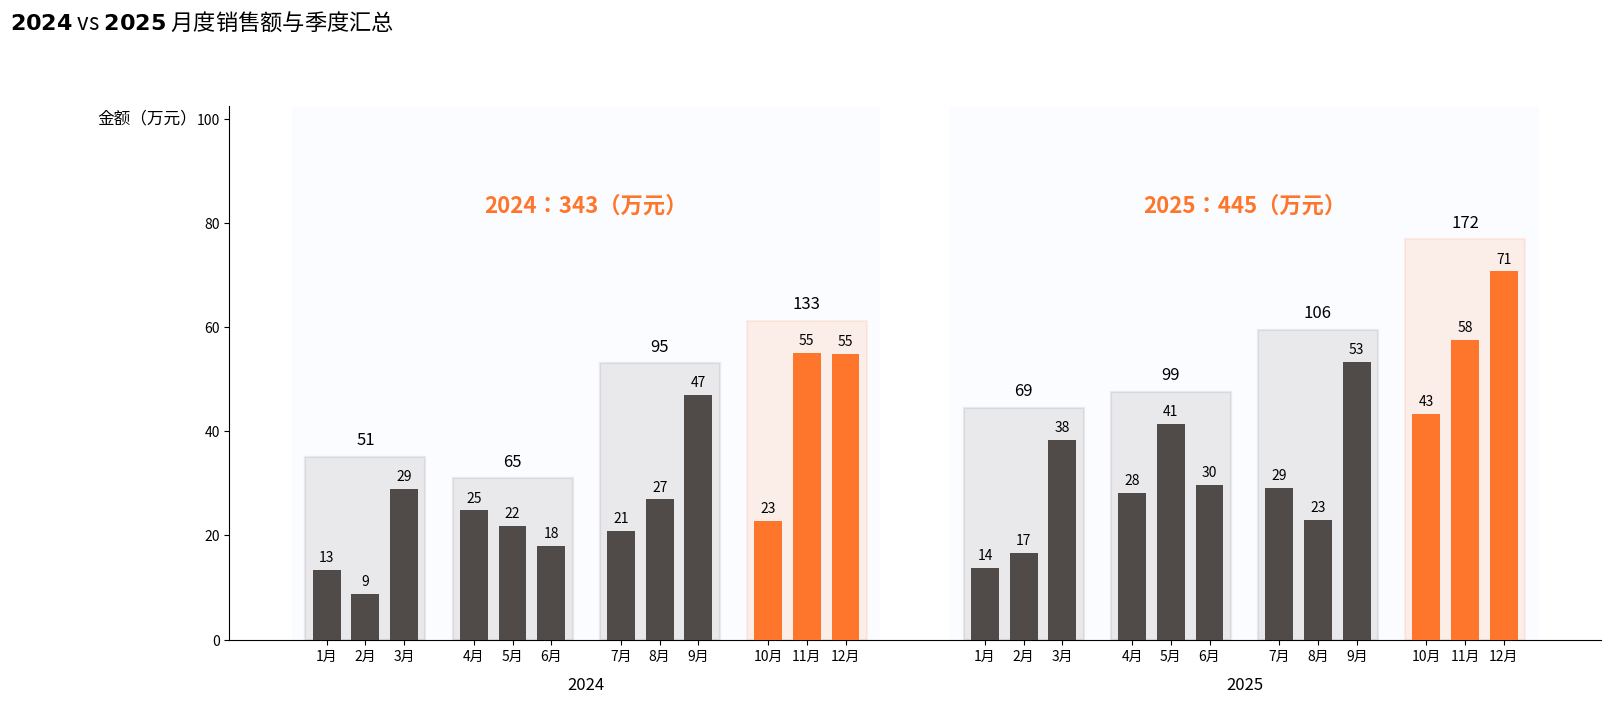

This chart was generated by the following Python code:
import numpy as np
import matplotlib as mpl
import matplotlib.pyplot as plt
from matplotlib import font_manager
from matplotlib.patches import Rectangle


def set_cn_font():
    candidates = [
        r"C:\Windows\Fonts\msyh.ttc",
        r"C:\Windows\Fonts\msyh.ttf",
        r"C:\Windows\Fonts\simhei.ttf",
        r"C:\Windows\Fonts\simsun.ttc",
    ]
    for fp in candidates:
        try:
            font_manager.fontManager.addfont(fp)
            prop = font_manager.FontProperties(fname=fp)
            mpl.rcParams["font.family"] = prop.get_name()
            mpl.rcParams["axes.unicode_minus"] = False
            return True
        except Exception:
            continue
    mpl.rcParams["axes.unicode_minus"] = False
    return False


set_cn_font()

m24 = [13.4, 8.7, 29.0, 24.8, 21.9, 18.0, 20.9, 26.9, 46.9, 22.8, 55.1, 54.8]  # 原 2023 -> 显示为 2024
m25 = [13.7, 16.7, 38.4, 28.2, 41.4, 29.7, 29.2, 23.0, 53.3, 43.4, 57.6, 70.7]  # 原 2024 -> 显示为 2025

YEAR_L = "2024"
YEAR_R = "2025"

months = [f"{i}月" for i in range(1, 13)]
quarters = [(0, 3), (3, 6), (6, 9), (9, 12)]

def quarter_sums(m):
    return [round(sum(m[a:b]), 1) for a, b in quarters]

def quarter_max(m):
    return [max(m[a:b]) for a, b in quarters]

q24 = quarter_sums(m24)
q25 = quarter_sums(m25)
qmax24 = quarter_max(m24)
qmax25 = quarter_max(m25)

total24 = round(sum(m24))
total25 = round(sum(m25))

best_q24 = int(np.argmax(q24))  
best_q25 = int(np.argmax(q25))  

Y_UNIT = "万元"

HILITE = "#FE762C"   
BASE   = "#504B49"   

def build_x_positions(start=0.0, month_step=1.0, q_gap=0.8, year_gap=1.8):
    x = []
    cur = start
    for _ in range(4):
        for _ in range(3):
            x.append(cur)
            cur += month_step
        cur += q_gap
    end = cur
    return np.array(x), end + year_gap

x24, next_start = build_x_positions(start=0.0, month_step=1.0, q_gap=0.8, year_gap=1.8)
x25, _ = build_x_positions(start=next_start, month_step=1.0, q_gap=0.8, year_gap=1.8)
x_all = np.r_[x24, x25]

def month_colors_by_best_quarter(best_q):
    colors = []
    for qi in range(4):
        c = HILITE if qi == best_q else BASE
        colors += [c] * 3
    return colors

c24 = month_colors_by_best_quarter(best_q24)
c25 = month_colors_by_best_quarter(best_q25)

fig, ax = plt.subplots(figsize=(16, 7))

vals_all = m24 + m25
ymax = max(vals_all) * 1.45
ax.set_ylim(0, ymax)

bar_w = 0.72

def add_year_bg(x, face="#D9EDF7", alpha=0.18):
    left = x.min() - 0.9
    right = x.max() + 0.9
    ax.add_patch(Rectangle((left, 0), right-left, ymax,
                           facecolor=face, edgecolor="none",
                           alpha=alpha, zorder=0))

add_year_bg(x24, face="#E9F2FF", alpha=0.18)
add_year_bg(x25, face="#E9F2FF", alpha=0.18)

pad = ymax * 0.06

def add_quarter_overlay(x, qmax, best_q, alpha=0.10, lw=1.6):
    for qi, (a, b) in enumerate(quarters):
        left = x[a] - 0.55
        right = x[b-1] + 0.55
        h = min(qmax[qi] + pad, ymax)
        edge = HILITE if qi == best_q else BASE
        face = HILITE if qi == best_q else BASE
        ax.add_patch(Rectangle((left, 0), right-left, h,
                               facecolor=face, edgecolor=edge,
                               linewidth=lw, alpha=alpha, zorder=1))

add_quarter_overlay(x24, qmax24, best_q24, alpha=0.10, lw=1.6)
add_quarter_overlay(x25, qmax25, best_q25, alpha=0.10, lw=1.6)

bars24 = ax.bar(x24, m24, width=bar_w, color=c24, zorder=3)
bars25 = ax.bar(x25, m25, width=bar_w, color=c25, zorder=3)

def add_month_labels(bars):
    for b in bars:
        h = int(round(b.get_height()))
        ax.text(b.get_x()+b.get_width()/2,
            b.get_height()+ymax*0.01,
            f"{h}",
            ha="center", va="bottom", fontsize=10)

add_month_labels(bars24)
add_month_labels(bars25)

ax.set_xticks(x_all)
ax.set_xticklabels(months + months, rotation=0, ha="center", fontsize=10)

def add_quarter_sum_only(x, q_sums, qmax, y_offset=ymax*0.015):
    for qi, (a, b) in enumerate(quarters):
        xc = np.mean([x[a], x[b-1]])
        h = min(qmax[qi] + pad, ymax)
        ax.text(xc, h + y_offset, f"{int(round(q_sums[qi]))}",
                ha="center", va="bottom", fontsize=12, zorder=5)

add_quarter_sum_only(x24, q24, qmax24)
add_quarter_sum_only(x25, q25, qmax25)

ax.text(np.mean([x24[0],x24[-1]]), ymax*0.80,
        f"{YEAR_L}：{total24}（{Y_UNIT}）",
        ha="center", fontsize=16,
        color="#FE762C", fontweight="bold")

ax.text(np.mean([x25[0],x25[-1]]), ymax*0.80,
        f"{YEAR_R}：{total25}（{Y_UNIT}）",
        ha="center", fontsize=16,
        color="#FE762C", fontweight="bold")

ax.text(np.mean([x24[0], x24[-1]]), -ymax*0.07, YEAR_L, ha="center", va="top", fontsize=12)
ax.text(np.mean([x25[0], x25[-1]]), -ymax*0.07, YEAR_R, ha="center", va="top", fontsize=12)

title = rf"$\bf{{{YEAR_L}}}$ vs $\bf{{{YEAR_R}}}$ 月度销售额与季度汇总"
ax.text(-0.16, 1.18, title, transform=ax.transAxes,
        ha="left", va="top", fontsize=16)

ax.set_ylabel(f"金额（{Y_UNIT}）", fontsize=12, rotation=0, labelpad=20)
ax.yaxis.set_label_coords(-0.06, 0.96)  

ax.grid(False)

ax.spines["top"].set_visible(False)
ax.spines["right"].set_visible(False)

plt.subplots_adjust(bottom=0.20)
plt.tight_layout()
plt.show()
